The GitHub repository rulezcasa/Gesture-based-home-automation contains a labelled image folder "dataset-annotated" with 3 categories: fan, light, off. Examples follow, each with its label.

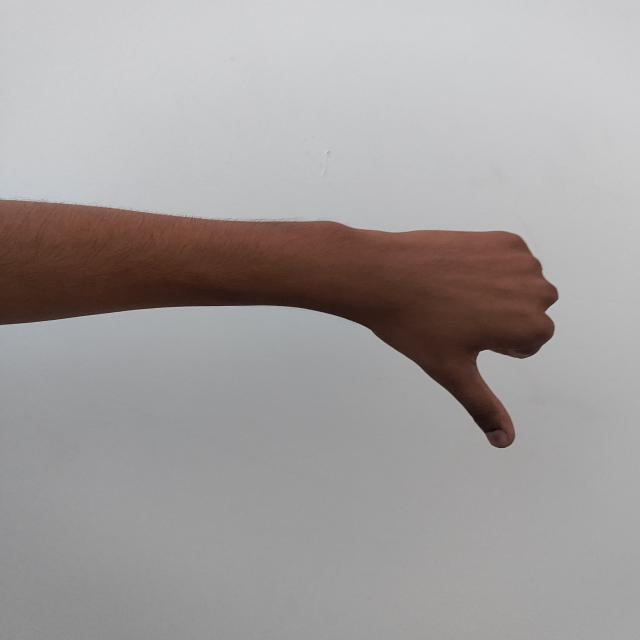
Label: off

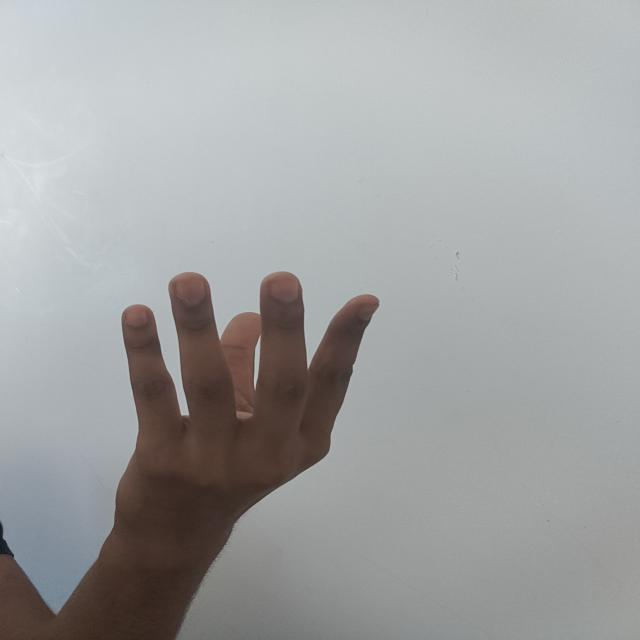
Label: fan

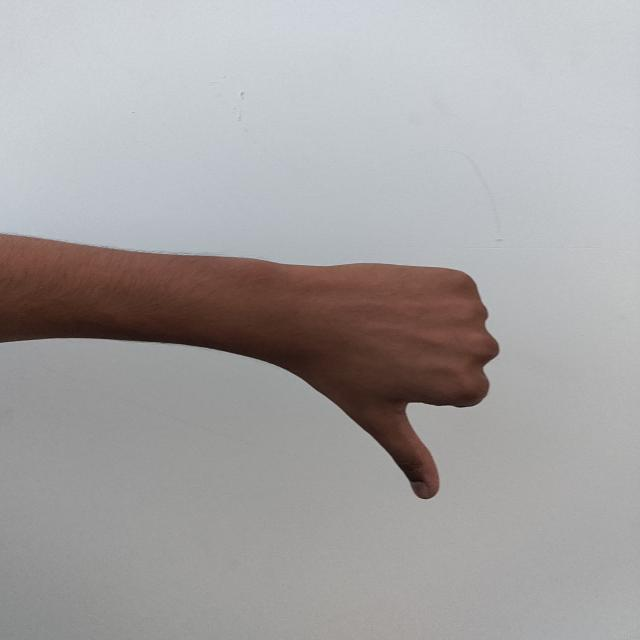
Label: off

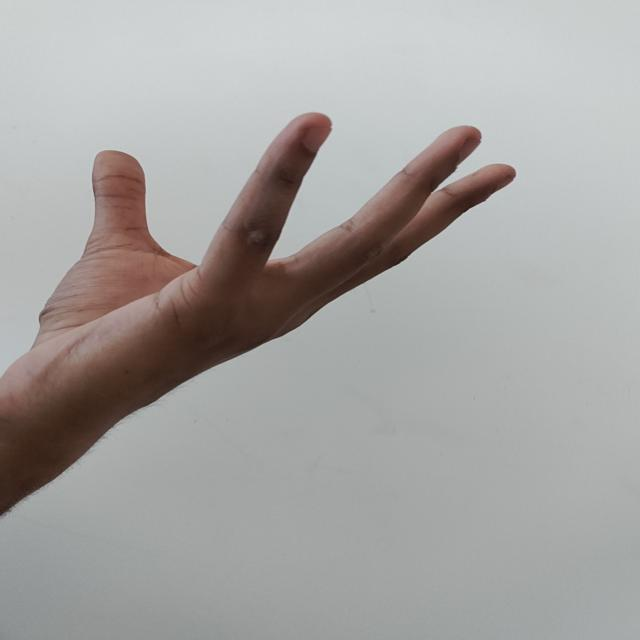
Label: fan

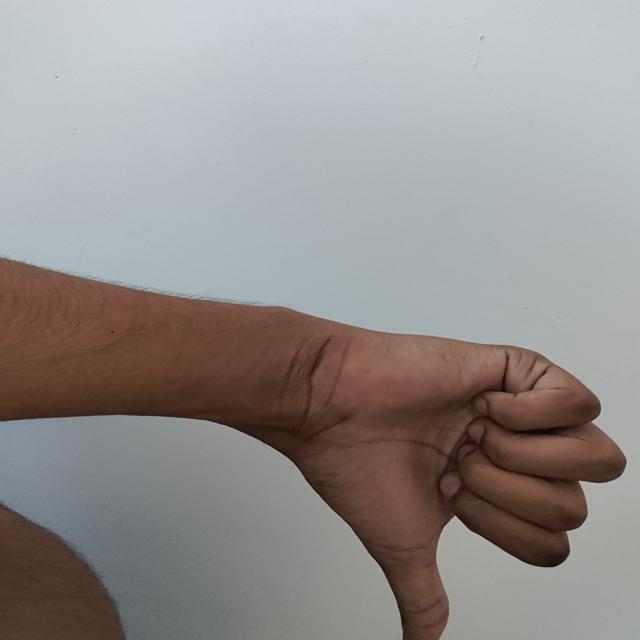
Label: off

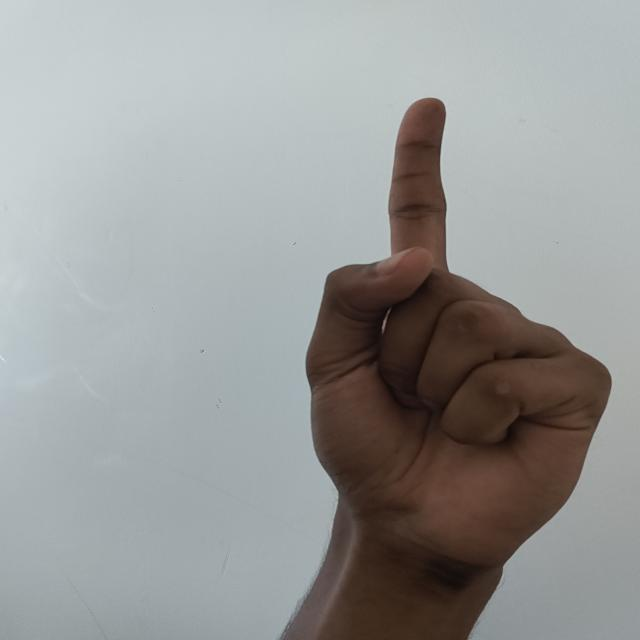
Label: light
